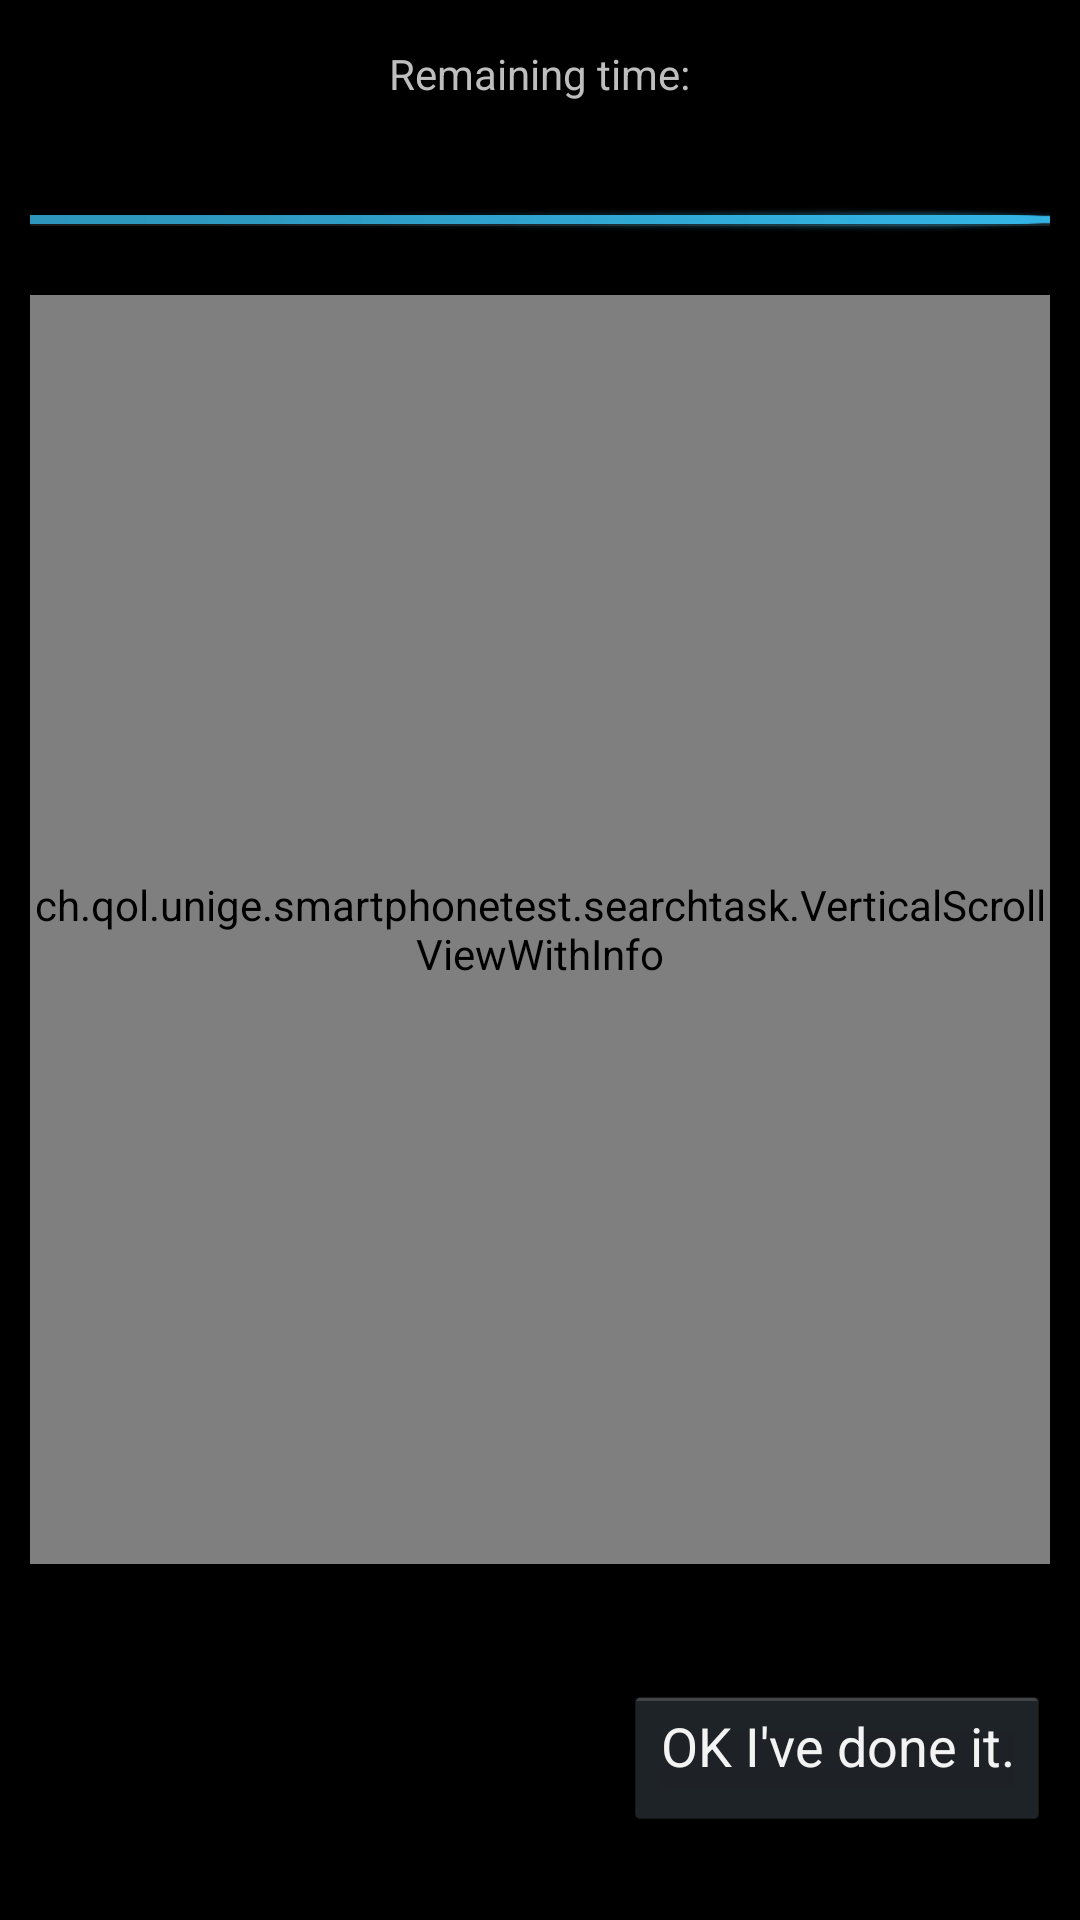

Write the Android layout XML for this screen, with the resource values it uses.
<!-- AndroidManifest.xml: application theme android:Theme.Holo -->
<!-- res/layout/search_layout.xml -->
<?xml version="1.0" encoding="utf-8"?>
<LinearLayout xmlns:android="http://schemas.android.com/apk/res/android"
    android:layout_width="match_parent"
    android:layout_height="match_parent"
    android:orientation="vertical"
    android:id="@+id/parentLayout" >
    
    <LinearLayout 
        android:id="@+id/layoutProgressBar"
        android:layout_width="match_parent"
        android:layout_height="0dip"
        android:layout_weight="1"
        android:orientation="vertical">
        
        <TextView
            android:layout_width="wrap_content"
            android:layout_height="0dip"
            android:layout_weight="1"
            android:text="@string/remaining_time"
            android:gravity="center"
            android:layout_gravity="center"
            android:layout_margin="@dimen/margin_between_widgets" />
            
        <ProgressBar 
            android:id="@+id/progressTimingBar"
            android:layout_width="match_parent"
            android:layout_height="0dip"
            android:layout_weight="1"
            android:layout_marginLeft="10dip"
            android:layout_marginRight="10dip"
            android:layout_marginTop="@dimen/margin_between_widgets"
            android:max="100"
            android:progress="100"
            style="@android:style/Widget.Holo.ProgressBar.Horizontal" />
    </LinearLayout>
        
    <RelativeLayout
        android:layout_width="match_parent"
        android:layout_height="0dip"
        android:layout_weight="5">
        
	    <ch.qol.unige.smartphonetest.searchtask.VerticalScrollViewWithInfo 
	        android:id="@+id/scrollVertical"
	        android:layout_width="match_parent"
	        android:layout_height="match_parent"
	        android:layout_margin="@dimen/margin_between_widgets"
	        android:fadeScrollbars="false"
	        android:scrollbars="horizontal|vertical">
	        
	        <ch.qol.unige.smartphonetest.searchtask.HorizontalScrollViewWithInfo
	            android:id="@+id/scrollHorizontal"
	            android:layout_width="match_parent"
	            android:layout_height="wrap_content"
	            android:fadeScrollbars="false"
	            android:scrollbars="horizontal|vertical">
	                
	                <TableLayout 
				        android:id="@+id/tableLayout"
				        android:layout_width="wrap_content"
				        android:layout_height="match_parent">
	                
			    	</TableLayout>
	            
	        </ch.qol.unige.smartphonetest.searchtask.HorizontalScrollViewWithInfo>
	    </ch.qol.unige.smartphonetest.searchtask.VerticalScrollViewWithInfo>
    
	    <LinearLayout 
	        android:orientation="horizontal"
	        android:layout_width="match_parent"
	        android:layout_height="wrap_content"
	        android:weightSum="3"
	        android:gravity="center_horizontal|top">
	        
	    	<ImageView 
	    	    android:id="@+id/arrowsUp"
	        	android:layout_width="0dip"
	        	android:layout_weight="1"
	            android:layout_height="wrap_content"
	            android:src="@drawable/arrow_up"
	            android:layout_gravity="center_horizontal"
	            android:visibility="invisible" />    
	    </LinearLayout>
	    
	    <LinearLayout 
	        android:orientation="vertical"
	        android:layout_width="wrap_content"
	        android:layout_height="match_parent"
	        android:weightSum="3"
	        android:gravity="center_vertical">
	        
	    	<ImageView 
	    	    android:id="@+id/arrowsLeft"
	        	android:layout_width="wrap_content"
	        	android:layout_height="0dip"
	        	android:layout_weight="1"
	            android:src="@drawable/arrow_left"
	            android:layout_gravity="center_vertical"
	            android:visibility="invisible" />    
	    </LinearLayout>
	    
	    <LinearLayout 
	        android:orientation="vertical"
	        android:layout_width="wrap_content"
	        android:layout_height="match_parent"
	        android:weightSum="3"
	        android:layout_alignParentRight="true"
	        android:gravity="center_vertical">
	        
	    	<ImageView 
	    	    android:id="@+id/arrowsRight"
	        	android:layout_width="wrap_content"
	        	android:layout_height="0dip"
	        	android:layout_weight="1"
	            android:src="@drawable/arrow_right"
	            android:layout_gravity="center_vertical"
	            android:visibility="invisible" />    
	    </LinearLayout>
	    
	    <LinearLayout 
	        android:orientation="horizontal"
	        android:layout_width="match_parent"
	        android:layout_height="wrap_content"
	        android:weightSum="3"
	        android:layout_alignParentBottom="true"
	        android:gravity="center_horizontal">
	        
	    	<ImageView 
	    	    android:id="@+id/arrowsDown"
	        	android:layout_width="0dip"
	        	android:layout_height="wrap_content"
	        	android:layout_weight="1"
	            android:src="@drawable/arrow_down"
	            android:layout_gravity="center_horizontal"
	            android:visibility="invisible" />    
	    </LinearLayout>
    	
    </RelativeLayout>

    <LinearLayout 
        android:layout_width="wrap_content"
        android:layout_height="0dip"
        android:layout_weight="1"
        android:orientation="horizontal"
        android:layout_gravity="end"
        android:layout_margin="@dimen/margin_between_widgets">
        
        <Button
            android:id="@+id/buttonSubmit"
            android:layout_width="wrap_content"
            android:layout_height="wrap_content"
            android:gravity="end"
            android:layout_gravity="center"
            android:text="@string/done"
            android:onClick="submitAnswer" />
        
    </LinearLayout>
</LinearLayout>
<!-- resources referenced by this layout -->
<resources>
  <dimen name="margin_between_widgets">10dip</dimen>
  <!-- drawable arrow_down: png bitmap (drawable-hdpi, 58262 bytes) -->
  <!-- drawable arrow_left: png bitmap (drawable-hdpi, 62177 bytes) -->
  <!-- drawable arrow_right: png bitmap (drawable-hdpi, 61049 bytes) -->
  <!-- drawable arrow_up: png bitmap (drawable-hdpi, 57650 bytes) -->
  <string name="done">OK I\'ve done it.</string>
  <string name="remaining_time">Remaining time: </string>
</resources>
